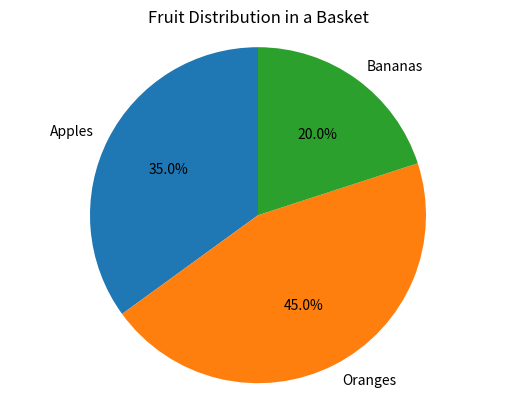

Source code (Python): (Note: this script raises an exception after producing the figure.)
import matplotlib.pyplot as plt

# Data for the pie chart
fruits = ['Apples', 'Oranges', 'Bananas']
proportions = [35, 45, 20]

# Create the pie chart
plt.pie(proportions, labels=fruits, autopct='%1.1f%%', startangle=90)

# Add a title to the chart
plt.title('Fruit Distribution in a Basket')

# Ensure the circle's proportion
plt.axis('equal')


plt.savefig('/app/agents/text2chart/v1/save/matplotbench_easy/code/5/v1.png'); plt.close()